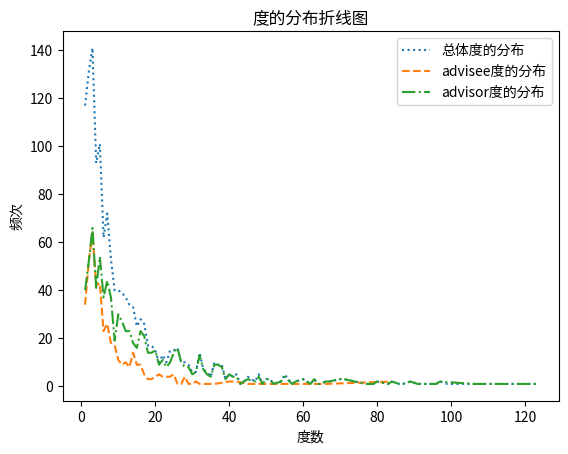

Python code for this plot:
import matplotlib.pyplot as plt

allX = [1, 2, 3, 4, 5, 6, 7, 8, 9, 10, 11, 12, 13, 14, 15, 16, 17, 18, 19, 20, 21, 22, 23, 24, 25, 26, 27, 28, 29, 30, 31, 32, 33, 34, 35, 36, 37, 38, 39, 40, 41, 42,
        43, 44, 45, 47, 48, 49, 50, 51, 52, 54, 55, 57, 58, 60, 62, 63, 64, 65, 66, 67, 70, 71, 74, 77, 79, 80, 83, 84, 86, 87, 89, 91, 96, 97, 99, 106, 108, 110, 116, 123]
allY = [117, 131, 141, 93, 101, 62, 72, 53, 40, 40, 39, 37, 34, 33, 25, 28, 26, 17, 17, 15, 10, 13, 10, 15, 15, 16, 10, 10, 9, 6, 6, 14, 7, 6, 4,
        10, 9, 9, 3, 5, 4, 5, 1, 2, 4, 2, 5, 1, 3, 3, 1, 2, 5, 1, 2, 3, 1, 3, 1, 1, 2, 2, 3, 3, 2, 1, 1, 2, 1, 2, 1, 1, 2, 1, 1, 2, 1, 1, 1, 1, 1, 1]
stuX = [1, 2, 3, 4, 5, 6, 7, 8, 9, 10, 11, 12, 13, 14, 15, 16, 17, 18, 19, 20, 21, 22,
        23, 24, 25, 26, 27, 28, 29, 30, 31, 32, 33, 34, 36, 40, 42, 45, 48, 50, 51, 55, 66, 84]
stuY = [34, 52, 64, 42, 43, 23, 26, 18, 17, 11, 9, 10, 8, 14, 9, 9, 5, 3, 3,
        4, 5, 4, 4, 4, 5, 1, 1, 4, 1, 1, 2, 1, 1, 1, 1, 2, 2, 1, 1, 1, 1, 1, 1, 2]
adsX = [1, 2, 3, 4, 5, 6, 7, 8, 9, 10, 11, 12, 13, 14, 15, 16, 17, 18, 19, 20, 21, 22, 23, 24, 25, 26, 27, 28, 29, 30, 31, 32, 33, 34, 35, 36, 37, 38, 39, 40, 41,
        42, 43, 44, 45, 47, 48, 49, 50, 51, 52, 54, 55, 57, 58, 60, 62, 63, 64, 65, 66, 67, 70, 71, 74, 77, 79, 80, 83, 84, 86, 87, 89, 91, 96, 97, 106, 108, 110, 116, 123]
adsY = [40, 52, 66, 41, 54, 37, 44, 37, 19, 30, 27, 23, 23, 18, 16, 23, 21, 14, 14, 15, 9, 11, 8, 10, 14, 16, 10, 8, 8, 5, 6, 13, 7, 5, 4,
        9, 9, 8, 3, 5, 4, 4, 1, 2, 3, 2, 4, 1, 3, 3, 1, 2, 4, 1, 2, 3, 1, 3, 1, 1, 2, 2, 3, 3, 2, 1, 1, 2, 1, 2, 1, 1, 2, 1, 1, 2, 1, 1, 1, 1, 1]

# 总体度的分布
plt.figure()
plt.plot(allX, allY, label="总体度的分布", linestyle=":")

# advisee度的折线图分布
plt.plot(stuX, stuY, label="advisee度的分布", linestyle="--")

# advisor度的折线图分布
plt.plot(adsX, adsY, label="advisor度的分布", linestyle="-.")
plt.legend()
plt.title("度的分布折线图")
plt.xlabel("度数")
plt.ylabel("频次")
plt.show()
